Run: headless pygame with SDL's dummy video driver; simulated clock (each Clock.tick advances the game by its frame time, no real sleeping); random seed 0; keys injected as events and as key.get_pressed() state; no mouse input; restart key R tapped at the start of phases 3 and 4.
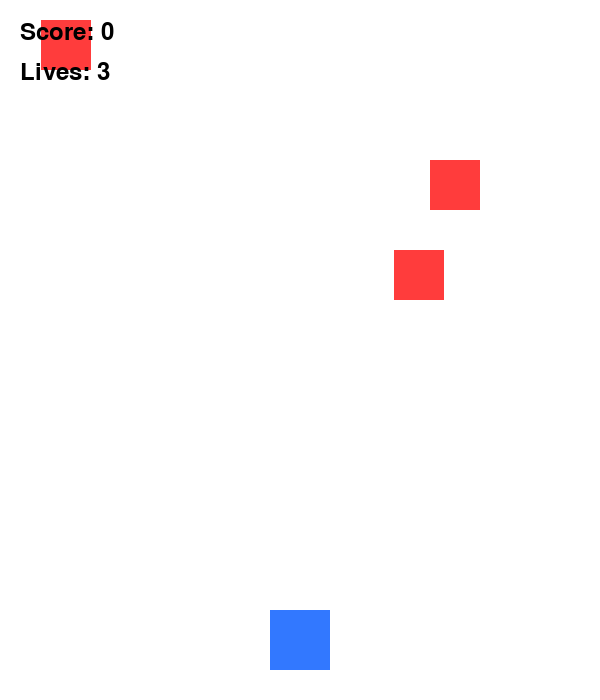
Frame 1 of 4 · flips 1–60 · no input
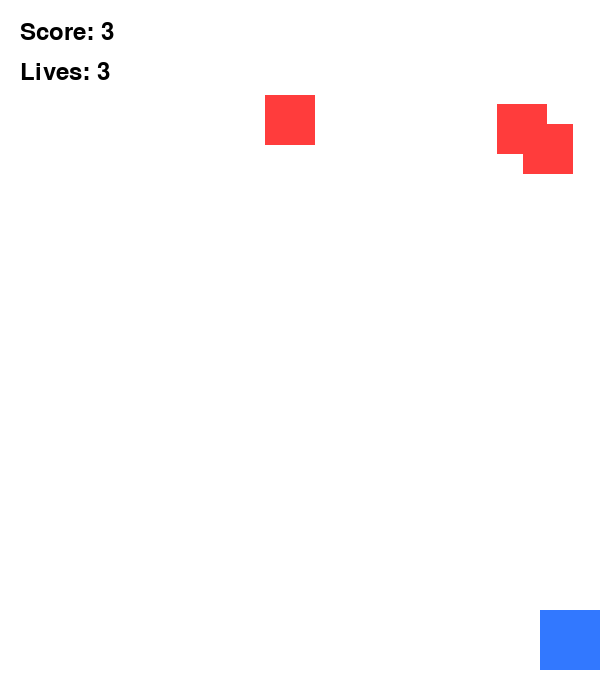
Frame 2 of 4 · flips 61–180 · tapped SPACE, RETURN · held RIGHT (→), D
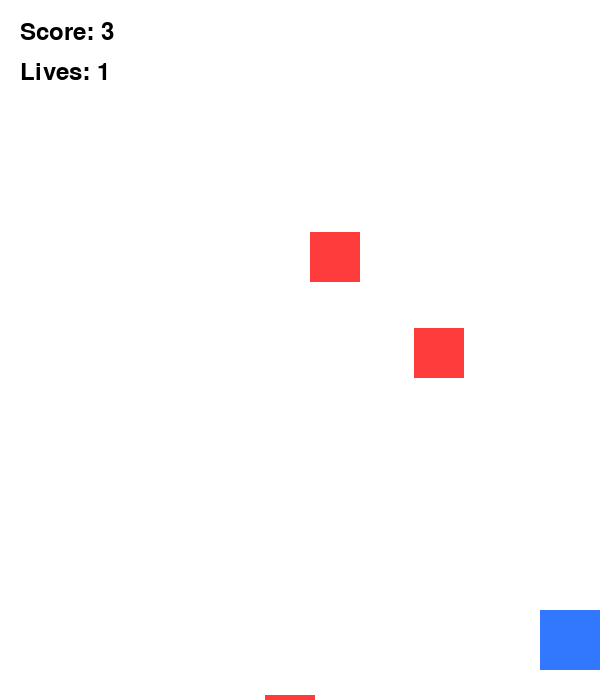
Frame 3 of 4 · flips 181–300 · tapped R · held DOWN (↓), S
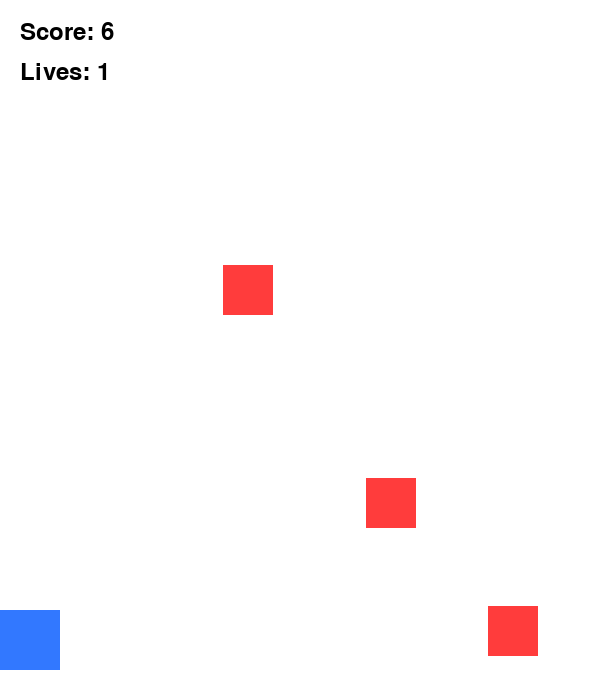
Frame 4 of 4 · flips 301–420 · tapped R · held LEFT (←), A, UP (↑), W

The pygame program that drew these frames:

# Name: Matthew Decker
# Date: 5/18/26
# Pygame Dodge Game 
"""
Student Skeleton: Pygame Dodge Game
Follow the README steps and fill in or customize each TODO section.
"""

import pygame
import random

# Step 3: Initialize Pygame
pygame.init()

# Window Setup
WIDTH = 600
HEIGHT = 700
screen = pygame.display.set_mode((WIDTH, HEIGHT))
pygame.display.set_caption("Dodge Game")

# Game Clock & FPS
clock = pygame.time.Clock()
FPS = 60

# Colors
WHITE = (255, 255, 255)
BLACK = (0, 0, 0)
BLUE = (50, 120, 255)
RED = (255, 60, 60)

# Player Properties
player_width = 60
player_height = 60
player_x = WIDTH // 2 - player_width // 2
player_y = HEIGHT - 90
player_speed = 7
lives = 3

# Enemy Properties (Object 1)
object_width = 50
object_height = 50
object_x = random.randint(0, WIDTH - object_width)
object_y = -object_height
object_speed = 5

# Extra Enemies (Object 2 and 3)
object2_x = random.randint(0, WIDTH - object_width)
object2_y = -200
object2_speed = 6

object3_x = random.randint(0, WIDTH - object_width)
object3_y = -400
object3_speed = 7

# Game Variables
score = 0
font = pygame.font.SysFont(None, 36)
running = True
game_over = False

# --- MAIN GAME LOOP ---
while running:
    clock.tick(FPS)
    
    # Event Handling
    for event in pygame.event.get():
        if event.type == pygame.QUIT:
            running = False
            
        # Handle Restart Key
        if event.type == pygame.KEYDOWN:
            if event.key == pygame.K_r and game_over:
                game_over = False
                score = 0
                lives = 3
                player_x = WIDTH // 2 - player_width // 2
                
                # Reset Object 1
                object_y = -object_height
                object_x = random.randint(0, WIDTH - object_width)
                
                # Reset Object 2
                object2_y = -200
                object2_x = random.randint(0, WIDTH - object_width)
                
                # Reset Object 3
                object3_y = -400
                object3_x = random.randint(0, WIDTH - object_width)

    # Game Logic (Only runs if game is active)
    if not game_over:
        # Player Movement
        keys = pygame.key.get_pressed()
        if keys[pygame.K_LEFT]:
            player_x -= player_speed
        if keys[pygame.K_RIGHT]:
            player_x += player_speed
            
        # Boundary Checking
        if player_x < 0:
            player_x = 0
        if player_x > WIDTH - player_width:
            player_x = WIDTH - player_width
            
        # Difficulty Scaling (Speed increases as score grows)
        current_obj_speed = object_speed + (score // 5)
        current_obj2_speed = object2_speed + (score // 5)
        current_obj3_speed = object3_speed + (score // 5)

        # Move Objects Downward
        object_y += current_obj_speed
        object2_y += current_obj2_speed
        object3_y += current_obj3_speed
        
        # Check if Object 1 leaves screen
        if object_y > HEIGHT:
            object_y = -object_height
            object_x = random.randint(0, WIDTH - object_width)
            score += 1
            
        # Check if Object 2 leaves screen
        if object2_y > HEIGHT:
            object2_y = -object_height
            object2_x = random.randint(0, WIDTH - object_width)
            score += 1
            
        # Check if Object 3 leaves screen
        if object3_y > HEIGHT:
            object3_y = -object_height
            object3_x = random.randint(0, WIDTH - object_width)
            score += 1

        # Define Hitboxes (Rects)
        player_rect = pygame.Rect(player_x, player_y, player_width, player_height)
        object_rect = pygame.Rect(object_x, object_y, object_width, object_height)
        object2_rect = pygame.Rect(object2_x, object2_y, object_width, object_height)
        object3_rect = pygame.Rect(object3_x, object3_y, object_width, object_height)

        # Collision Detection & Life Deductions
        if player_rect.colliderect(object_rect):
            lives -= 1
            object_y = -object_height
            object_x = random.randint(0, WIDTH - object_width)
            
        if player_rect.colliderect(object2_rect):
            lives -= 1
            object2_y = -object_height
            object2_x = random.randint(0, WIDTH - object_width)
            
        if player_rect.colliderect(object3_rect):
            lives -= 1
            object3_y = -object_height
            object3_x = random.randint(0, WIDTH - object_width)
            
        # Check for Game Over Condition
        if lives <= 0:
            game_over = True

    # --- DRAWING GRAPHICS ---
    screen.fill(WHITE)
    
    # Draw Game Elements if Game is Active
    if not game_over:
        pygame.draw.rect(screen, BLUE, (player_x, player_y, player_width, player_height))
        pygame.draw.rect(screen, RED, (object_x, object_y, object_width, object_height))
        pygame.draw.rect(screen, RED, (object2_x, object2_y, object_width, object_height))
        pygame.draw.rect(screen, RED, (object3_x, object3_y, object_width, object_height))

    # Display HUD (Score and Lives)
    score_text = font.render("Score: " + str(score), True, BLACK)
    lives_text = font.render("Lives: " + str(lives), True, BLACK)
    screen.blit(score_text, (20, 20))
    screen.blit(lives_text, (20, 60))

    # Display Game Over Screen
    if game_over:
        game_over_text = font.render("GAME OVER", True, BLACK)
        restart_text = font.render("Press R to restart.", True, BLACK)
        screen.blit(game_over_text, (WIDTH // 2 - 90, HEIGHT // 2 - 30))
        screen.blit(restart_text, (WIDTH // 2 - 110, HEIGHT // 2 + 10))

    pygame.display.update()

pygame.quit()
